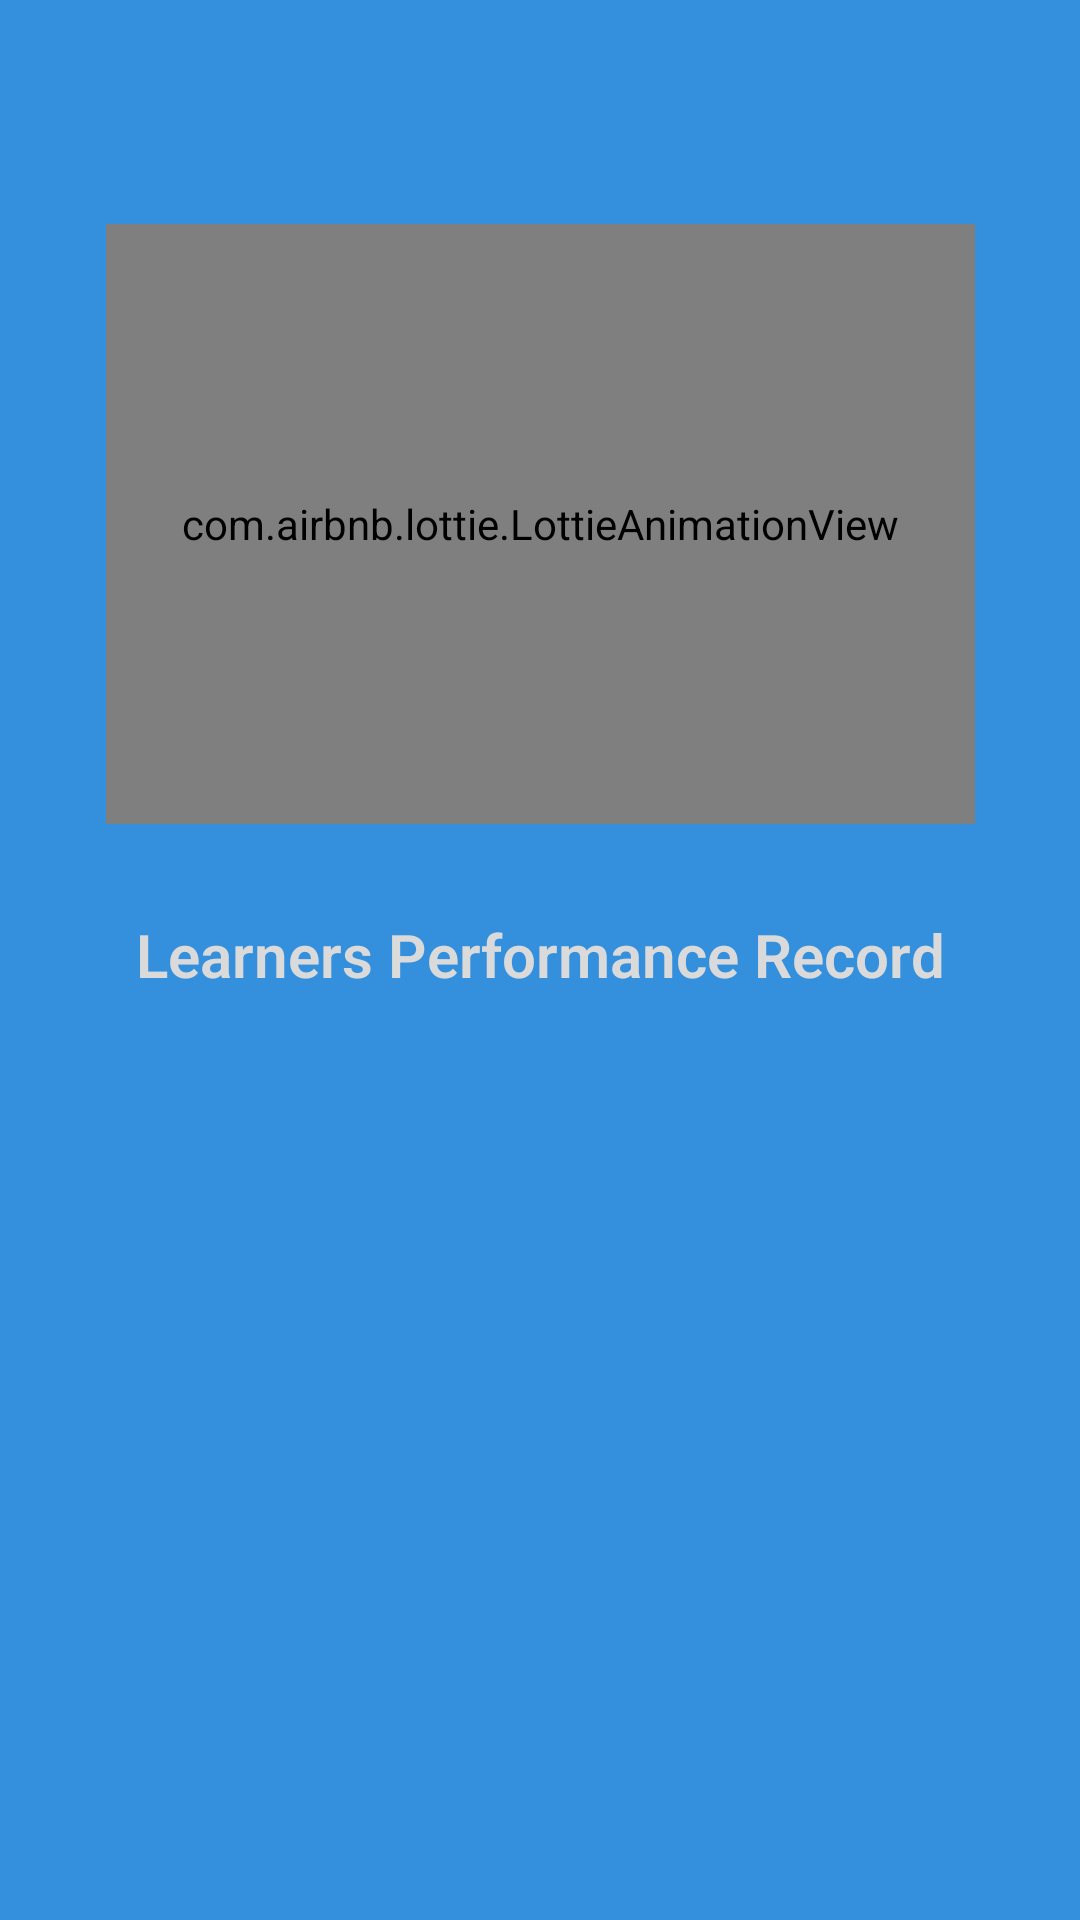

Here is an Android app screen rendered from its layout file. Give the layout XML and the strings, colors and styles it references.
<!-- AndroidManifest.xml: activity theme Theme.LPRMaker -->
<!-- res/layout/activity_splash.xml -->
<?xml version="1.0" encoding="utf-8"?>
<androidx.constraintlayout.widget.ConstraintLayout xmlns:android="http://schemas.android.com/apk/res/android"
    xmlns:app="http://schemas.android.com/apk/res-auto"
    xmlns:tools="http://schemas.android.com/tools"
    android:layout_width="match_parent"
    android:layout_height="match_parent"
    android:layout_gravity="center"
    android:background="@color/blue"
    tools:context=".SplashActivity">

    <LinearLayout
        android:layout_width="wrap_content"
        android:layout_height="wrap_content"
        android:orientation="vertical"
        app:layout_constraintBottom_toBottomOf="parent"
        app:layout_constraintEnd_toEndOf="parent"
        app:layout_constraintStart_toStartOf="parent"
        app:layout_constraintTop_toTopOf="parent"
        app:layout_constraintVertical_bias="0.19999999">

        <com.airbnb.lottie.LottieAnimationView
            android:layout_width="match_parent"
            android:layout_height="200dp"
            android:layout_gravity="center"
            app:lottie_autoPlay="true"
            app:lottie_loop="true"
            app:lottie_rawRes="@raw/splash" />

        <TextView
            android:id="@+id/tvAppName"
            android:layout_width="wrap_content"
            android:layout_height="wrap_content"
            android:layout_gravity="center"
            android:layout_marginTop="20dp"
            android:fontFamily="sans-serif-light"
            android:textStyle="bold"
            android:gravity="center"
            android:padding="10dp"
            android:text="@string/nav_header_title"
            android:textColor="@color/whiteGray2"
            android:textSize="20sp" />

    </LinearLayout>
</androidx.constraintlayout.widget.ConstraintLayout>
<!-- resources referenced by this layout -->
<resources>
  <color name="blue">#3490dc</color>
  <color name="whiteGray2">#FFDADADA</color>
  <string name="nav_header_title">Learners Performance Record</string>
  <style name="Theme.LPRMaker" parent="Theme.MaterialComponents.DayNight.NoActionBar">
          
          <item name="colorPrimary">@color/blue</item>
          <item name="colorPrimaryVariant">@color/blue</item>
          <item name="colorOnPrimary">@color/white</item>
          
          <item name="colorSecondary">@color/teal_200</item>
          <item name="colorSecondaryVariant">@color/teal_700</item>
          <item name="colorOnSecondary">@color/black</item>
          
          <item name="android:statusBarColor">?attr/colorPrimaryVariant</item>
          
          <item name="windowActionBar">false</item>
          <item name="windowNoTitle">true</item>
      </style>
  <color name="white">#FFFFFFFF</color>
  <color name="teal_200">#FF03DAC5</color>
  <color name="teal_700">#FF018786</color>
  <color name="black">#FF000000</color>
</resources>
